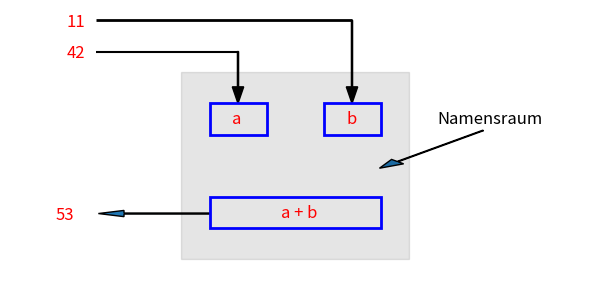

Here is the Python script that generated this plot:
#03_003.py
#Namensraum
import matplotlib.pyplot as plt
from matplotlib import patches
#
fig, ax = plt.subplots(figsize=(6,3))
#x1,x2,y1,y2
ax.axis([-5,5,-1,12])
l=2
#x,y, width, height
r1 = patches.Rectangle((-2,0),4,9,fill=True,lw=1,color='k',alpha=0.1) #außen
r2 = patches.Rectangle((-1.5,1.5),3,1.5,fill=False,lw=2,color='b') #unten
r3 = patches.Rectangle((-1.5,6),1.0,1.5,fill=False,lw=2,color='b') #oben links
r4 = patches.Rectangle(( 0.5,6),1.0,1.5,fill=False,lw=2,color='b') #oben rechts
#r5 = plt.Rectangle((0,0),l,5,fill=False,lw=2,color='b')
#Pfeile
#x, y, dx, dy
ax.arrow(-1.0, 10, 0, -2.5,width=0.02,head_width=0.2,head_length=0.8,length_includes_head=True,color='k') #links oben
ax.arrow(1.0, 11.5, 0, -4.0,width=0.02,head_width=0.2,head_length=0.8,length_includes_head=True,color='k') #rechts oben
ax.arrow(-1.5, 2.2, -1.5, 0,width=0.05,head_width=0.3)#unten
ax.arrow(3.3, 6.2, -1.5, -1.5,width=0.025,head_width=0.3)#Namensraum
#y,x, Laenge
ax.hlines(11.5,-3.5,1,lw=2,color='k')
ax.hlines(10,-1,-3.5,lw=1.5,color='k')
#links=1
ax.text(-4,11.2,"11",color='r',fontsize='12')
ax.text(-4,9.7,"42",color='r',fontsize='12')
ax.text(-4.2,1.9,"53",color='r',fontsize='12')
ax.text(-1.1,6.5,"a",color='r',fontsize='12')
ax.text(0.9,6.5,"b",color='r',fontsize='12')
ax.text(-0.25,2,"a + b",color='r',fontsize='12')
ax.text(2.5,6.5,"Namensraum",color='k',fontsize='12')
ax.add_patch(r1)
ax.add_patch(r2) #Ausgabe
ax.add_patch(r3)
ax.add_patch(r4)
ax.axis('off')
fig.tight_layout()
plt.show()
